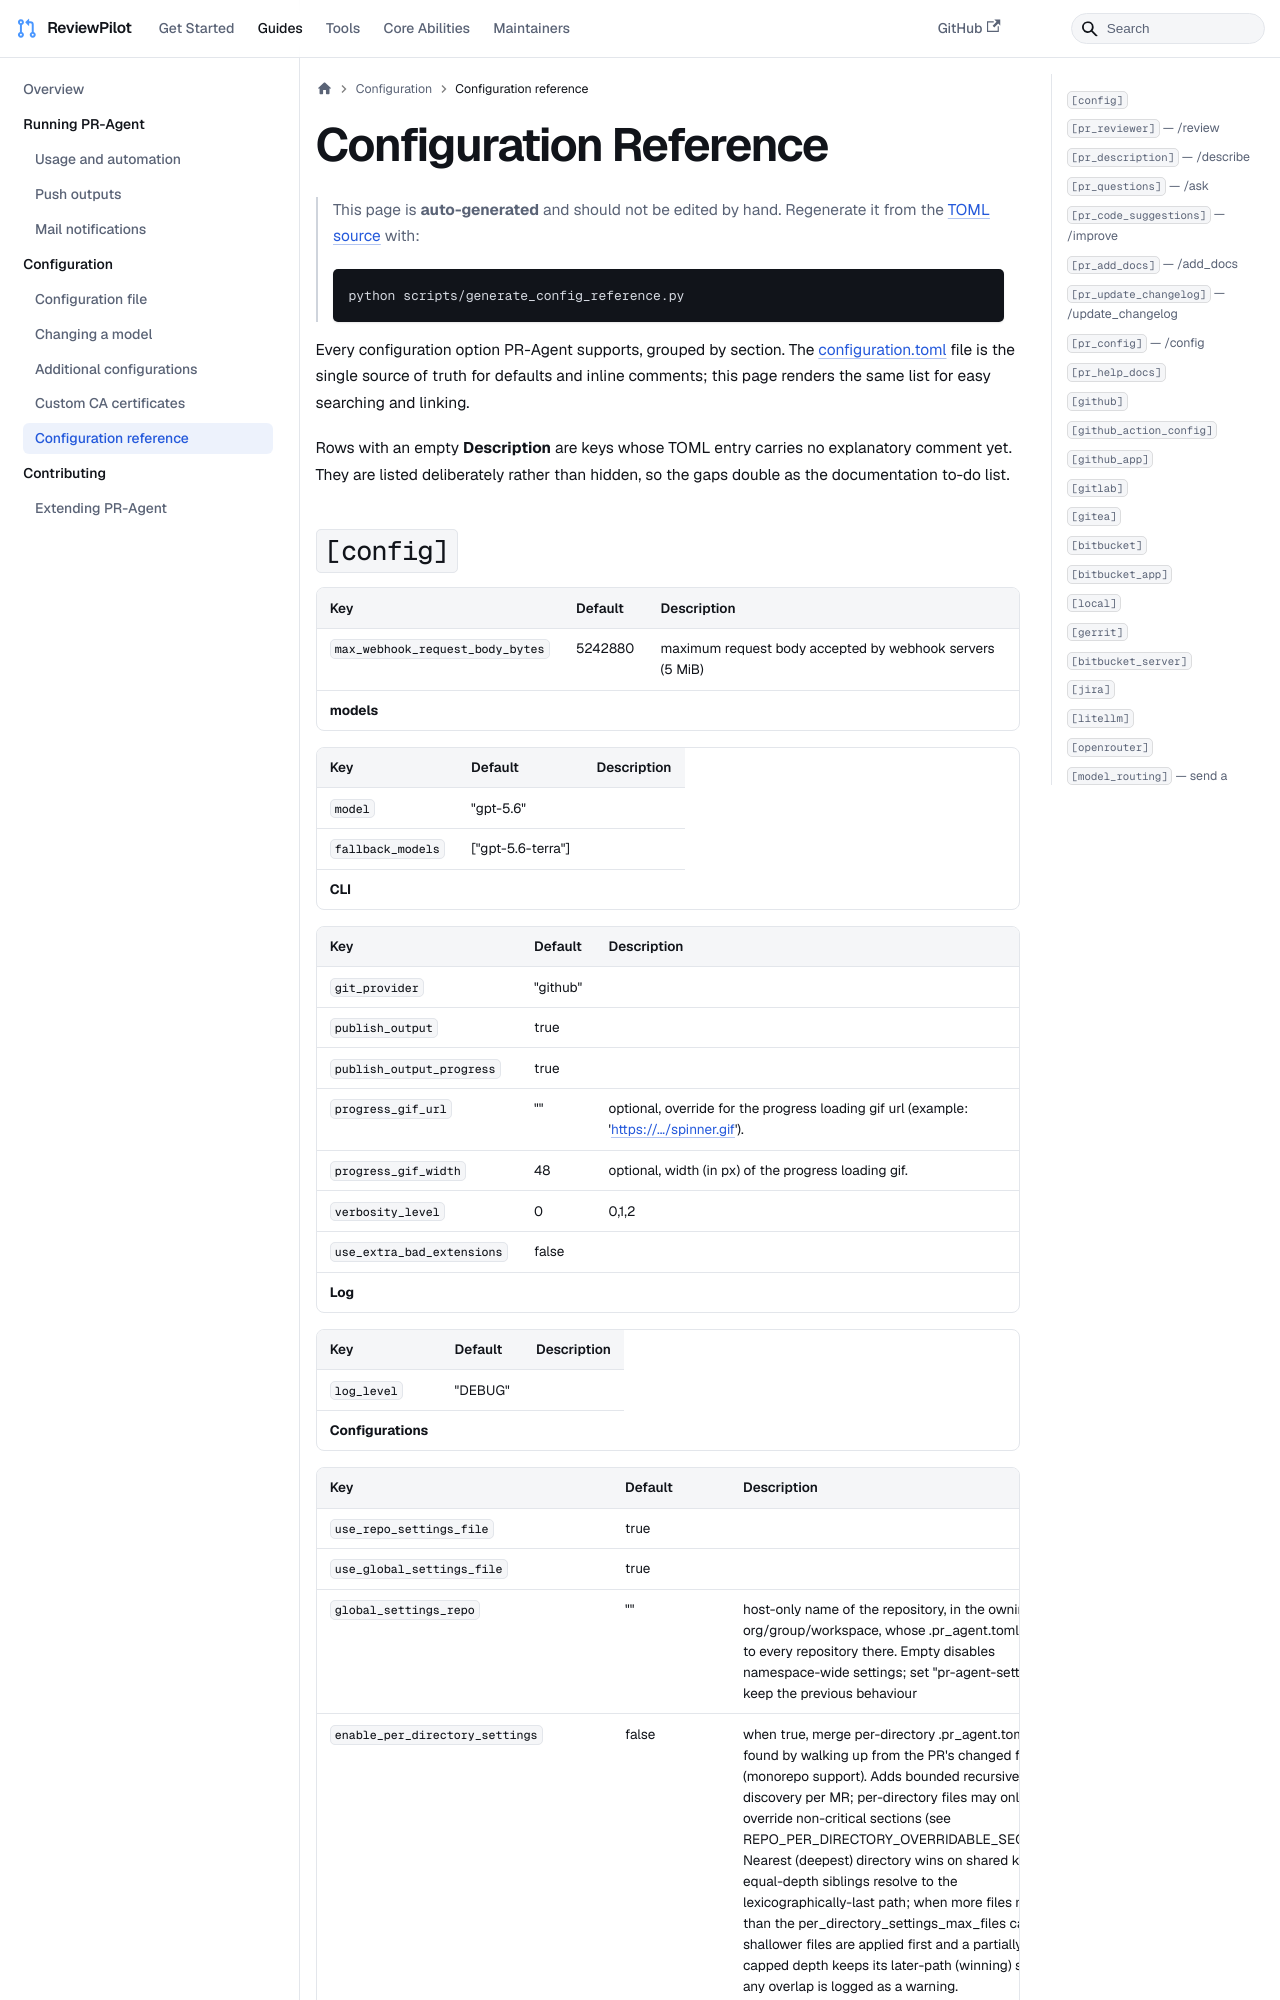

repository: sansuiyi/ReviewPilot · page: usage-guide/configuration_reference/index.html · generator: docusaurus

---
title: "Configuration Reference"
sidebar_position: 4
---

> This page is **auto-generated** and should not be edited by hand.
> Regenerate it from the [TOML source](https://github.com/the-pr-agent/pr-agent/blob/main/pr_agent/settings/configuration.toml) with:
>
> ```bash
> python scripts/generate_config_reference.py
> ```

Every configuration option PR-Agent supports, grouped by section. The [configuration.toml](https://github.com/the-pr-agent/pr-agent/blob/main/pr_agent/settings/configuration.toml)
file is the single source of truth for defaults and inline comments; this page renders the same
list for easy searching and linking.

Rows with an empty **Description** are keys whose TOML entry carries no explanatory comment yet.
They are listed deliberately rather than hidden, so the gaps double as the documentation
to-do list.
